Photos from the image-classification dataset "gemstone" in the GitHub repository minh-me/train-model. Its 87 classes are: alexandrite, almandine, amazonite, amber, amethyst, ametrine, andalusite, andradite, aquamarine, green aventurine, yellow aventurine, benitoite, golden beryl, bixbite, bloodstone, blue lace agate, carnelian, cats eye, chalcedony, blue chalcedony, chrome diopside, chrysoberyl, chrysocolla, chrysoprase, citrine, coral, danburite, diamond, diaspore, dumortierite, emerald, fluorite, red garnet, goshenite, grossular, hessonite, hiddenite, iolite, jade, jasper, kunzite, kyanite, labradorite, lapis lazuli, larimar, malachite, moonstone, morganite, black onyx, green onyx, red onyx, opal, pearl, peridot, prehnite, pyrite, pyrope, beer quartz, lemon quartz, rose quartz, rutilated quartz, smoky quartz, rhodochrosite, rhodolite, rhodonite, ruby, blue sapphire, pink sapphire, purple sapphire, yellow sapphire, scapolite, serpentine, sodalite, spessartite, sphene, spinel, spodumene, sunstone, tanzanite, tigers eye, topaz, tourmaline, tsavorite, turquoise, variscite, zircon, zoisite.

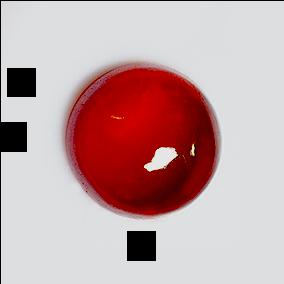
Label: hessonite

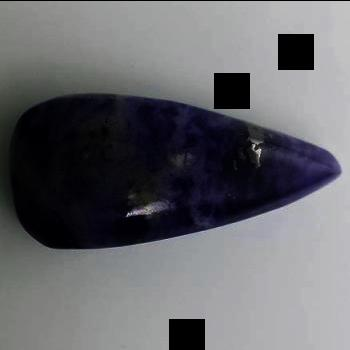
Label: sodalite

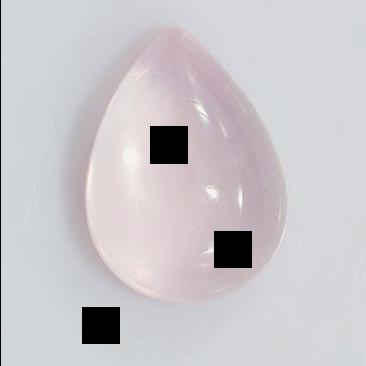
Label: rose quartz

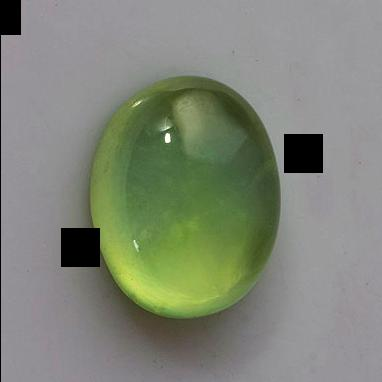
Label: prehnite

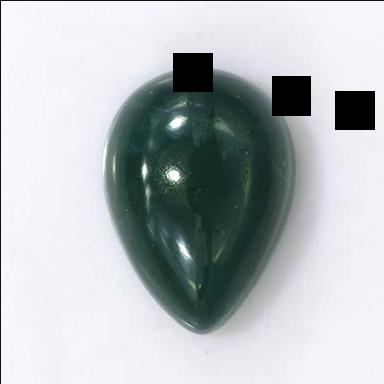
Label: green aventurine

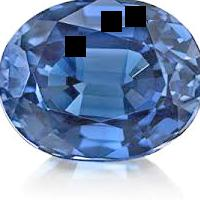
Label: blue sapphire
